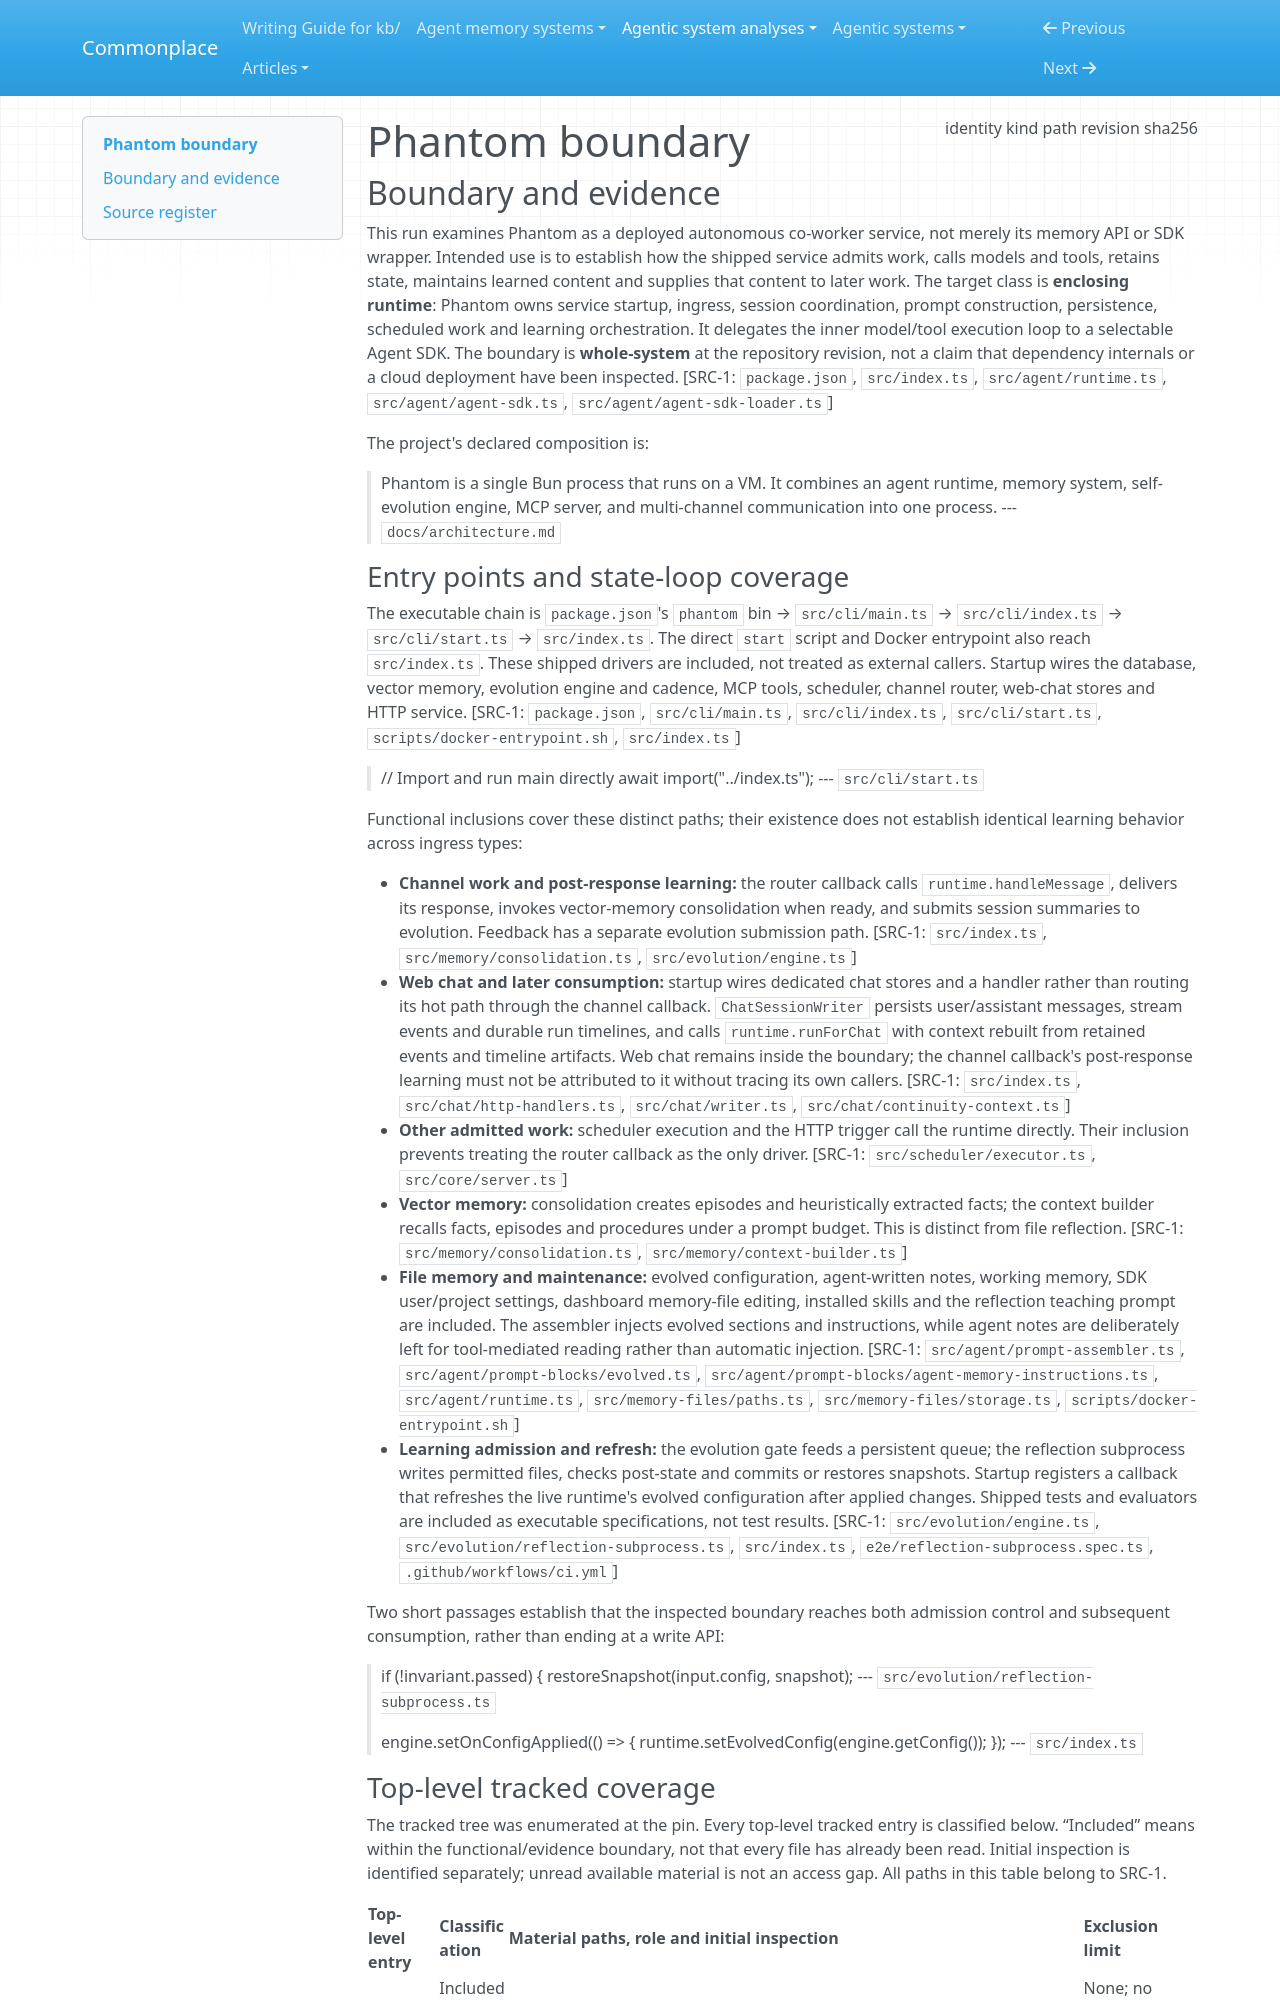

repository: zby/commonplace · page: agentic-system-analyses/retained/phantom/boundary/index.html · generator: mkdocs

---
type: agentic-system-analyses/types/agentic-system-boundary.md
description: "Phantom's shipped agent service, interfaces and persistence loops at commit f8c7ab42d885936ee54abc785528000260f4acc5."
run-id: AAS-2026-10-15-phantom-cc566f03ac40-01
result-disposition: complete
target-class: enclosing runtime
boundary-kind: whole-system
reviewed-boundary: "f8c7ab42d885936ee54abc785528000260f4acc5"
analysis-cutoff: "2026-10-15"
evidence-tier: code-grounded
source:
  identity: https://github.com/ghostwright/phantom
  kind: git
  path: /home/zby/llm/commonplace/.commonplace/worktrees/phantom-cc566f03ac40/related-systems/ghostwright--phantom
  revision: f8c7ab42d885936ee54abc785528000260f4acc5
  sha256: null
---

# Phantom boundary

## Boundary and evidence

This run examines Phantom as a deployed autonomous co-worker service, not merely its memory API or SDK wrapper. Intended use is to establish how the shipped service admits work, calls models and tools, retains state, maintains learned content and supplies that content to later work. The target class is **enclosing runtime**: Phantom owns service startup, ingress, session coordination, prompt construction, persistence, scheduled work and learning orchestration. It delegates the inner model/tool execution loop to a selectable Agent SDK. The boundary is **whole-system** at the repository revision, not a claim that dependency internals or a cloud deployment have been inspected. [SRC-1: `package.json`, `src/index.ts`, `src/agent/runtime.ts`, `src/agent/agent-sdk.ts`, `src/agent/agent-sdk-loader.ts`]

The project's declared composition is:

> Phantom is a single Bun process that runs on a VM. It combines an agent runtime, memory system, self-evolution engine, MCP server, and multi-channel communication into one process.
> --- `docs/architecture.md`
